Run: headless pygame with SDL's dummy video driver; simulated clock (each Clock.tick advances the game by its frame time, no real sleeping); random seed 0; keys injected as events and as key.get_pressed() state; no mouse input.
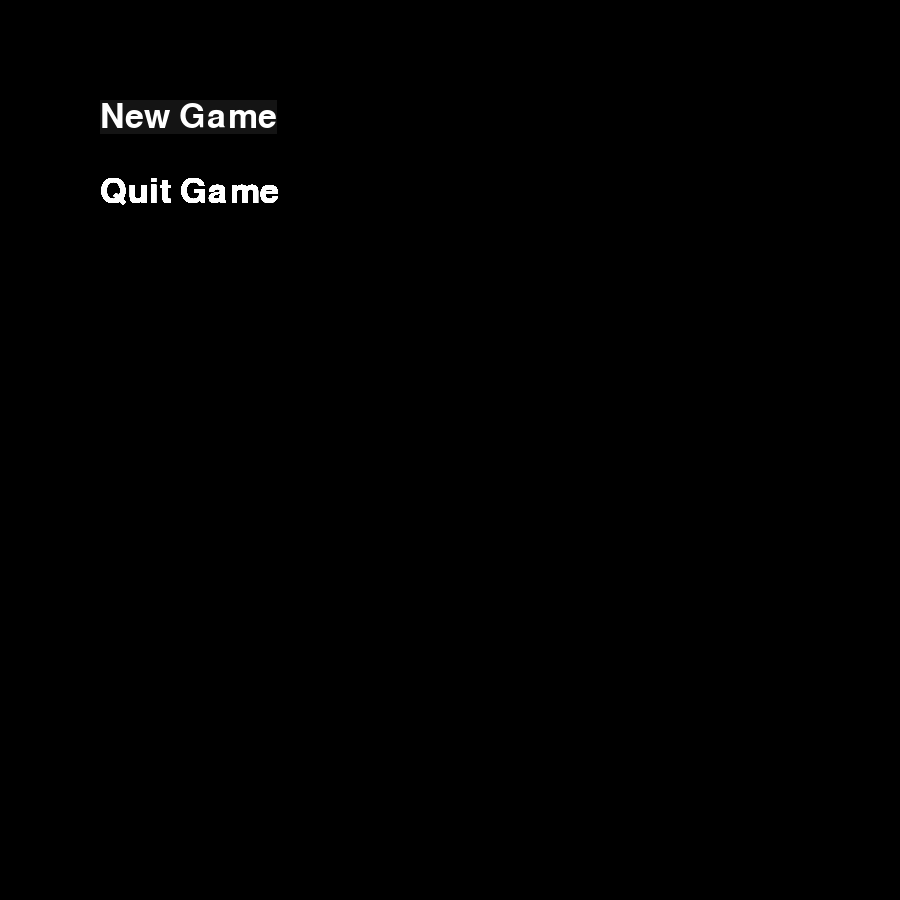
Frame 1 of 4 · flips 1–60 · no input
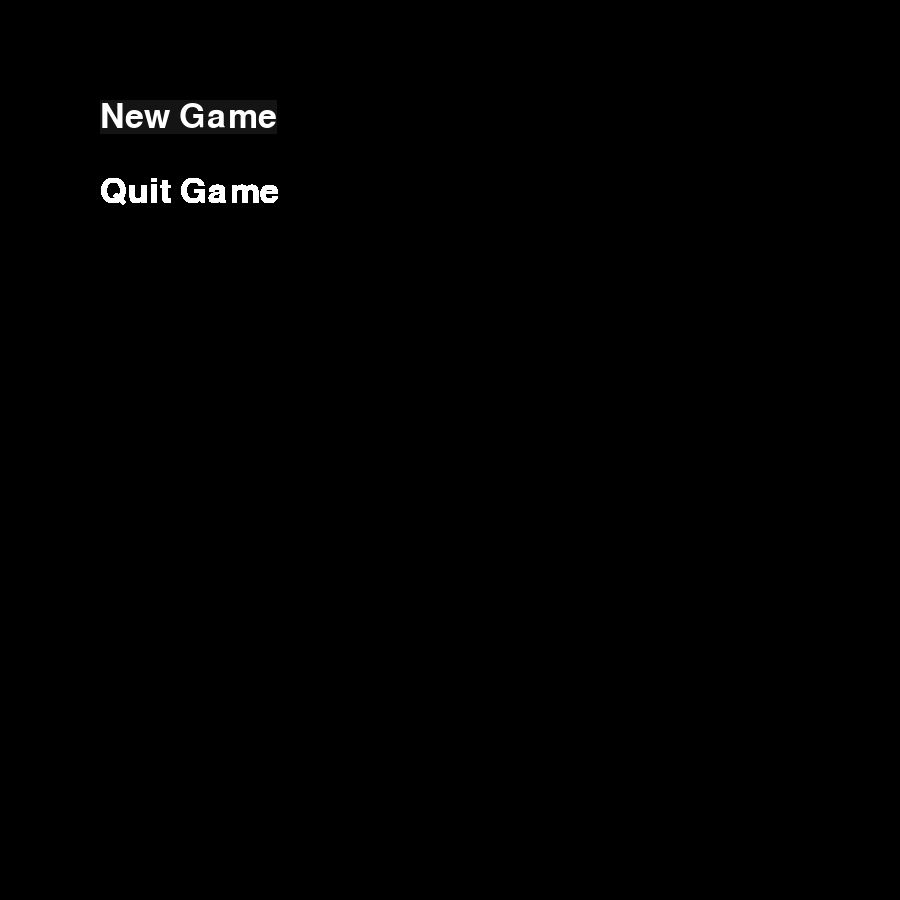
Frame 2 of 4 · flips 61–180 · tapped SPACE, RETURN · held RIGHT (→), D
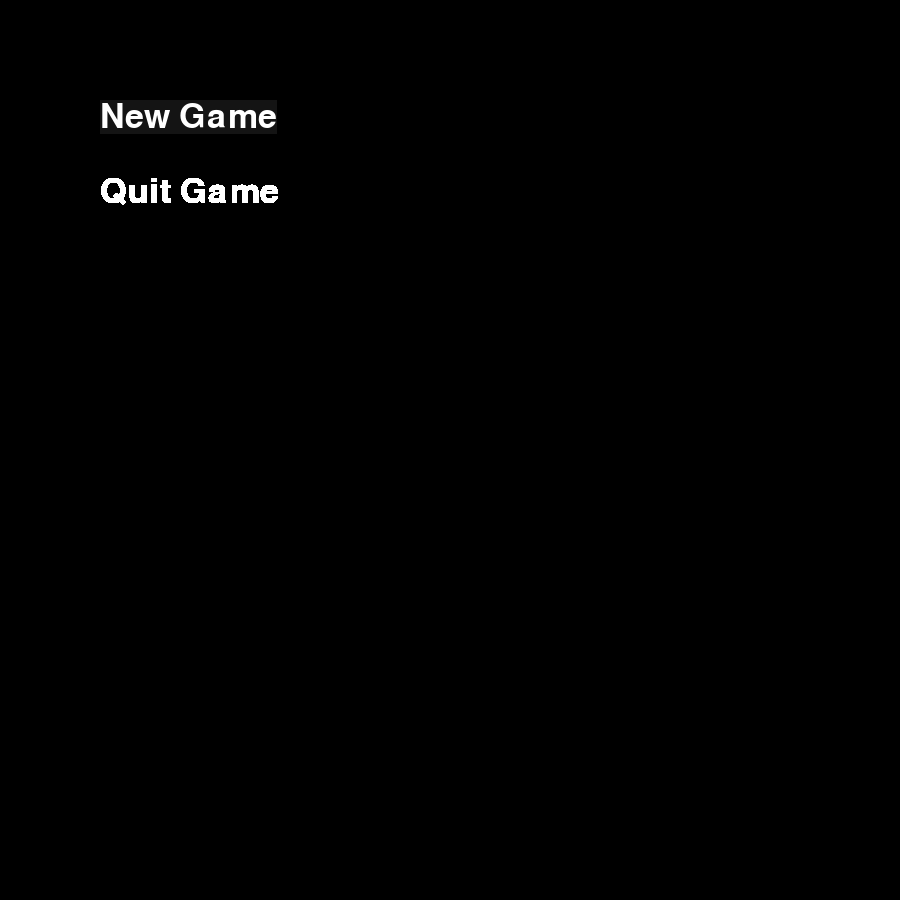
Frame 3 of 4 · flips 181–300 · held DOWN (↓), S
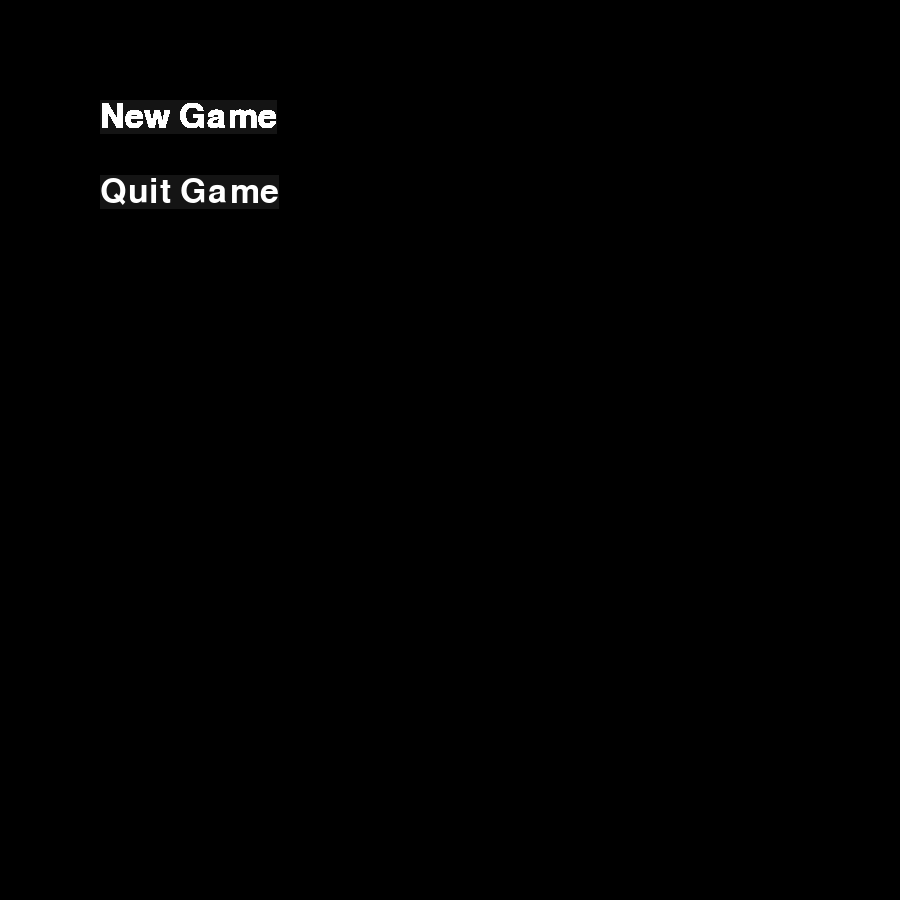
Frame 4 of 4 · flips 301–420 · held LEFT (←), A, UP (↑), W

The pygame program that drew these frames:

import pygame


class MainMenu:
    def __init__(self):
        self.buttons = []
        self.callback = []
        self.selected_option = 0

    def append_button(self, button, callback):
        self.buttons.append(font.render(button, True, (255, 255, 255)))
        self.callback.append(callback)

    def switch(self, direction):
        if 0 <= self.selected_option + direction <= len(self.buttons) - 1:
            self.selected_option += direction
        else:
            pass

    def select(self):
        print('123')
        self.callback[self.selected_option]()


    def draw(self, surface, posX, posY, padding):
        for i, option in enumerate(self.buttons):
            option_rect = option.get_rect()
            option_rect.topleft = (posX, posY + i * padding)
            if i == self.selected_option:
                pygame.draw.rect(surface, (20, 20, 20), option_rect)
            surface.blit(option, option_rect)


if __name__ == '__main__':

    pygame.init()
    size = width, height = 900, 900
    screen = pygame.display.set_mode(size)
    font = pygame.font.Font(None, 50)

    menu = MainMenu()
    menu.append_button('New Game', lambda: print('123321'))
    menu.append_button('Quit Game', pygame.quit)


    running = True
    while running:
        for event in pygame.event.get():
            if event.type == pygame.QUIT:
                running = False
            elif event.type == pygame.KEYDOWN:
                if event.key == pygame.K_w:
                    menu.switch(1)
                elif event.key == pygame.K_s:
                    menu.switch(-1)
                elif event.key == pygame.K_SPACE:
                    menu.select()

        menu.draw(screen, 100, 100, 75)
        pygame.display.flip()
pygame.quit()
